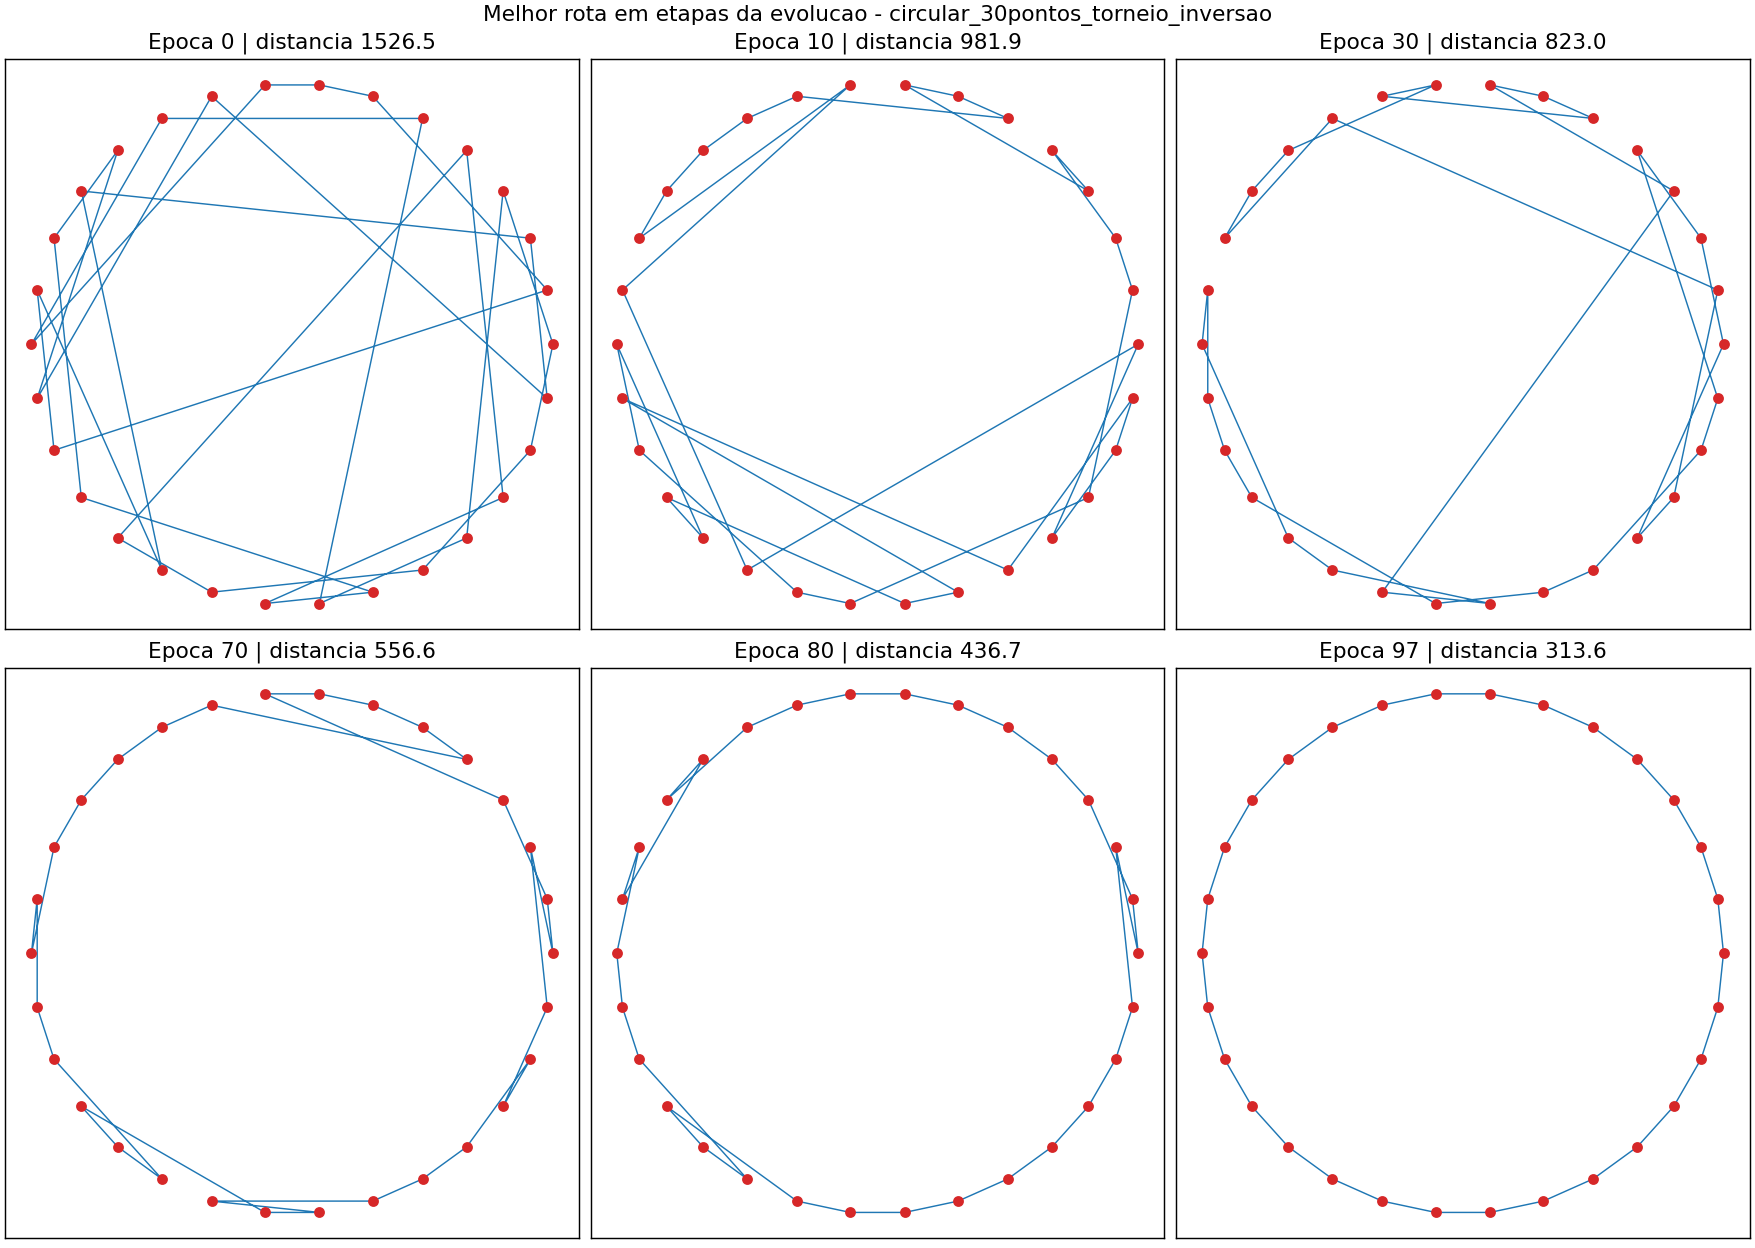

The file beside this chart, header and first rows:
epoca, distancia, rota
0, 1527, 20 14 17 1 6 7 8 15 10 5 23 26 3 0 28 25…
10, 981.9, 14 20 0 26 28 29 25 16 24 23 18 19 15 17…
20, 902.2, 19 4 2 29 28 0 15 14 16 17 18 22 24 25 2…
30, 823, 19 15 14 16 17 18 22 24 25 28 29 4 2 0 2…
40, 778.8, 24 25 28 29 4 2 0 26 27 10 13 12 11 8 9 …
50, 732.7, 1 13 12 11 9 5 6 7 4 3 8 10 14 15 19 20 …
60, 645.5, 11 12 13 14 15 20 19 16 17 18 23 22 21 2…
70, 556.6, 11 12 13 15 14 16 17 20 19 18 22 23 21 2…
80, 436.7, 22 23 24 25 26 27 28 29 2 0 1 3 4 5 6 7 …
90, 354.9, 25 26 27 28 29 0 2 1 3 4 5 6 7 8 9 10 11…
97, 313.6, 25 26 27 28 29 0 1 2 3 4 5 6 7 8 9 10 11…
